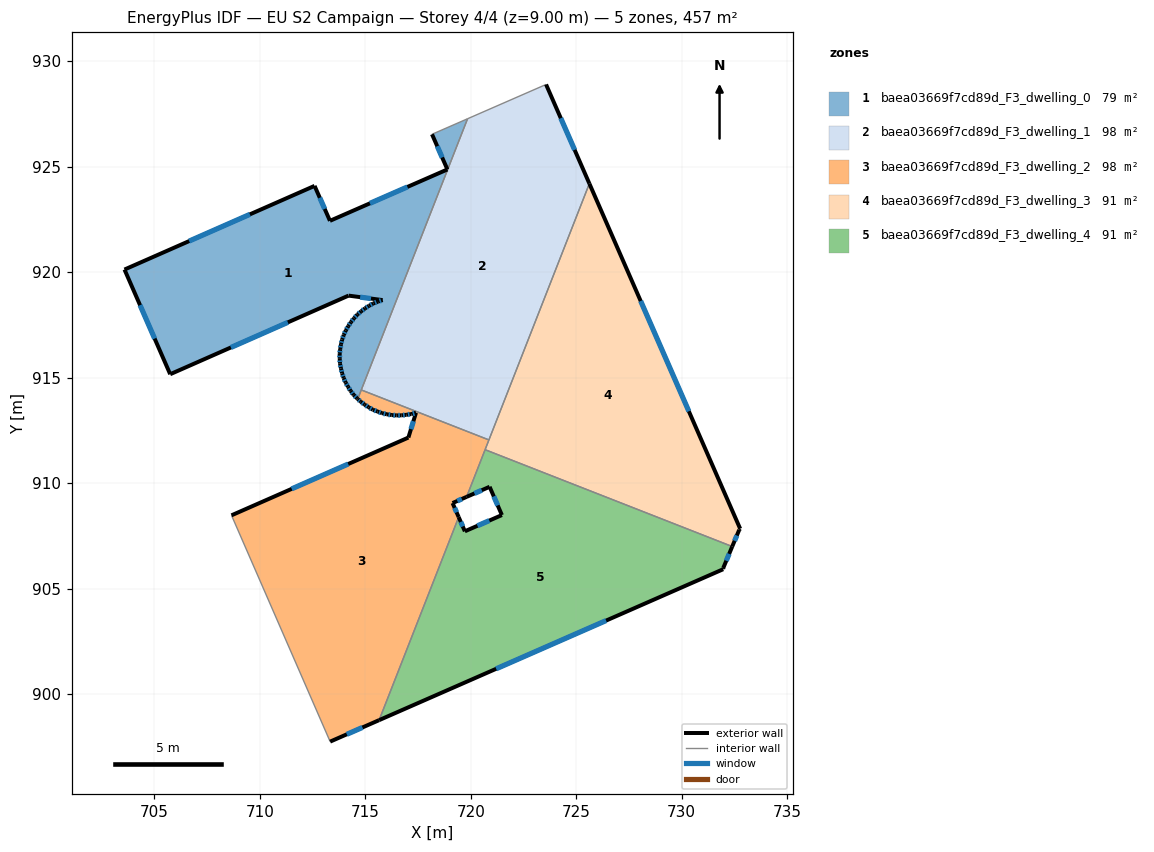
=== STOREY PLAN SPEC (per zone: floor XY polygon, exterior-wall plan segments, windows/doors) ===
zone 1: baea03669f7cd89d_F3_dwelling_0  (78.6 m²)
  floor: (719.85, 927.27) (714.64, 913.99) (714.61, 914.01) (714.45, 914.18) (714.31, 914.37) (714.18, 914.57) (714.07, 914.76) (713.98, 914.98) (713.90, 915.20) (713.85, 915.43) (713.81, 915.66) (713.79, 915.89) (713.79, 916.12) (713.81, 916.35) (713.85, 916.58) (713.91, 916.80) (713.98, 917.02) (714.08, 917.23) (714.19, 917.44) (714.32, 917.63) (714.47, 917.81) (714.62, 917.98) (714.80, 918.14) (714.99, 918.28) (715.18, 918.40) (715.39, 918.52) (715.60, 918.60) (715.82, 918.67) (714.21, 918.89) (705.75, 915.16) (703.59, 920.12) (712.60, 924.09) (713.33, 922.43) (718.89, 924.87) (718.17, 926.53)
  exterior wall: (714.18, 914.57) – (714.31, 914.37)  [0.2 m]
    window: (714.23, 914.50) – (714.27, 914.44)  [0.1 m²]
  exterior wall: (714.07, 914.76) – (714.18, 914.57)  [0.2 m]
    window: (714.11, 914.70) – (714.15, 914.63)  [0.1 m²]
  exterior wall: (713.98, 914.98) – (714.07, 914.76)  [0.2 m]
    window: (714.01, 914.91) – (714.04, 914.84)  [0.1 m²]
  exterior wall: (713.90, 915.20) – (713.98, 914.98)  [0.2 m]
    window: (713.93, 915.13) – (713.95, 915.06)  [0.1 m²]
  exterior wall: (713.85, 915.43) – (713.90, 915.20)  [0.2 m]
    window: (713.87, 915.35) – (713.88, 915.28)  [0.1 m²]
  exterior wall: (713.81, 915.66) – (713.85, 915.43)  [0.2 m]
    window: (713.82, 915.58) – (713.83, 915.51)  [0.1 m²]
  exterior wall: (713.79, 915.89) – (713.81, 915.66)  [0.2 m]
    window: (713.80, 915.81) – (713.80, 915.74)  [0.1 m²]
  exterior wall: (713.79, 916.12) – (713.79, 915.89)  [0.2 m]
    window: (713.79, 916.04) – (713.79, 915.97)  [0.1 m²]
  exterior wall: (713.81, 916.35) – (713.79, 916.12)  [0.2 m]
    window: (713.80, 916.27) – (713.80, 916.20)  [0.1 m²]
  exterior wall: (713.85, 916.58) – (713.81, 916.35)  [0.2 m]
    window: (713.84, 916.50) – (713.83, 916.43)  [0.1 m²]
  exterior wall: (713.91, 916.80) – (713.85, 916.58)  [0.2 m]
    window: (713.89, 916.73) – (713.87, 916.66)  [0.1 m²]
  exterior wall: (713.98, 917.02) – (713.91, 916.80)  [0.2 m]
    window: (713.96, 916.95) – (713.93, 916.88)  [0.1 m²]
  exterior wall: (714.08, 917.23) – (713.98, 917.02)  [0.2 m]
    window: (714.04, 917.16) – (714.01, 917.09)  [0.1 m²]
  exterior wall: (714.19, 917.44) – (714.08, 917.23)  [0.2 m]
    window: (714.15, 917.37) – (714.12, 917.30)  [0.1 m²]
  exterior wall: (714.32, 917.63) – (714.19, 917.44)  [0.2 m]
    window: (714.28, 917.56) – (714.24, 917.50)  [0.1 m²]
  exterior wall: (714.47, 917.81) – (714.32, 917.63)  [0.2 m]
    window: (714.42, 917.75) – (714.37, 917.69)  [0.1 m²]
  exterior wall: (714.62, 917.98) – (714.47, 917.81)  [0.2 m]
    window: (714.57, 917.93) – (714.52, 917.87)  [0.1 m²]
  exterior wall: (714.80, 918.14) – (714.62, 917.98)  [0.2 m]
    window: (714.74, 918.08) – (714.68, 918.04)  [0.1 m²]
  exterior wall: (714.99, 918.28) – (714.80, 918.14)  [0.2 m]
    window: (714.93, 918.23) – (714.86, 918.19)  [0.1 m²]
  exterior wall: (715.18, 918.40) – (714.99, 918.28)  [0.2 m]
    window: (715.11, 918.36) – (715.05, 918.32)  [0.1 m²]
  exterior wall: (715.39, 918.52) – (715.18, 918.40)  [0.2 m]
    window: (715.31, 918.48) – (715.25, 918.44)  [0.1 m²]
  exterior wall: (715.60, 918.60) – (715.39, 918.52)  [0.2 m]
    window: (715.53, 918.57) – (715.46, 918.55)  [0.1 m²]
  exterior wall: (715.82, 918.67) – (715.60, 918.60)  [0.2 m]
    window: (715.75, 918.65) – (715.68, 918.63)  [0.1 m²]
  exterior wall: (714.21, 918.89) – (715.82, 918.67)  [1.6 m]
    window: (714.76, 918.81) – (715.27, 918.75)  [0.5 m²]
  exterior wall: (705.75, 915.16) – (714.21, 918.89)  [9.2 m]
    window: (708.63, 916.43) – (711.33, 917.62)  [2.8 m²]
  exterior wall: (703.59, 920.12) – (705.75, 915.16)  [5.4 m]
    window: (704.32, 918.43) – (705.02, 916.85)  [1.7 m²]
  exterior wall: (712.60, 924.09) – (703.59, 920.12)  [9.8 m]
    window: (709.53, 922.74) – (706.65, 921.47)  [3.0 m²]
  exterior wall: (713.33, 922.43) – (712.60, 924.09)  [1.8 m]
    window: (713.08, 922.99) – (712.85, 923.52)  [0.6 m²]
  exterior wall: (718.89, 924.87) – (713.33, 922.43)  [6.1 m]
    window: (717.00, 924.04) – (715.22, 923.26)  [1.9 m²]
  exterior wall: (718.17, 926.53) – (718.89, 924.87)  [1.8 m]
    window: (718.41, 925.97) – (718.65, 925.43)  [0.6 m²]
  exterior wall: (714.61, 914.01) – (714.64, 913.99)  [0.0 m]
  exterior wall: (714.45, 914.18) – (714.61, 914.01)  [0.2 m]
    window: (714.51, 914.12) – (714.56, 914.07)  [0.1 m²]
  exterior wall: (714.31, 914.37) – (714.45, 914.18)  [0.2 m]
    window: (714.36, 914.31) – (714.40, 914.24)  [0.1 m²]
  interior walls: 3
zone 2: baea03669f7cd89d_F3_dwelling_1  (97.7 m²)
  floor: (723.57, 928.89) (725.62, 924.20) (720.86, 912.04) (714.81, 914.42) (719.85, 927.27)
  exterior wall: (725.62, 924.20) – (723.57, 928.89)  [5.1 m]
    window: (724.93, 925.79) – (724.27, 927.30)  [1.6 m²]
  interior walls: 4
zone 3: baea03669f7cd89d_F3_dwelling_2  (97.7 m²)
  floor: (720.86, 912.04) (719.80, 909.34) (719.14, 909.05) (719.43, 908.39) (715.66, 898.76) (713.34, 897.74) (708.66, 908.47) (717.05, 912.16) (717.41, 913.33) (717.18, 913.27) (716.95, 913.24) (716.72, 913.21) (716.49, 913.21) (716.26, 913.22) (716.03, 913.26) (715.80, 913.32) (715.58, 913.39) (715.36, 913.48) (715.16, 913.59) (714.97, 913.72) (714.79, 913.86) (714.64, 913.99) (714.81, 914.42)
  exterior wall: (717.05, 912.16) – (708.66, 908.47)  [9.2 m]
    window: (714.19, 910.90) – (711.51, 909.73)  [2.8 m²]
  exterior wall: (717.41, 913.33) – (717.05, 912.16)  [1.2 m]
    window: (717.28, 912.93) – (717.17, 912.56)  [0.4 m²]
  exterior wall: (717.18, 913.27) – (717.41, 913.33)  [0.2 m]
    window: (717.25, 913.29) – (717.33, 913.31)  [0.1 m²]
  exterior wall: (716.95, 913.24) – (717.18, 913.27)  [0.2 m]
    window: (717.02, 913.25) – (717.10, 913.26)  [0.1 m²]
  exterior wall: (716.72, 913.21) – (716.95, 913.24)  [0.2 m]
    window: (716.79, 913.22) – (716.87, 913.23)  [0.1 m²]
  exterior wall: (716.49, 913.21) – (716.72, 913.21)  [0.2 m]
    window: (716.57, 913.21) – (716.64, 913.21)  [0.1 m²]
  exterior wall: (716.26, 913.22) – (716.49, 913.21)  [0.2 m]
    window: (716.34, 913.22) – (716.41, 913.21)  [0.1 m²]
  exterior wall: (716.03, 913.26) – (716.26, 913.22)  [0.2 m]
    window: (716.10, 913.25) – (716.18, 913.24)  [0.1 m²]
  exterior wall: (715.80, 913.32) – (716.03, 913.26)  [0.2 m]
    window: (715.87, 913.30) – (715.95, 913.28)  [0.1 m²]
  exterior wall: (715.58, 913.39) – (715.80, 913.32)  [0.2 m]
    window: (715.66, 913.37) – (715.72, 913.34)  [0.1 m²]
  exterior wall: (715.36, 913.48) – (715.58, 913.39)  [0.2 m]
    window: (715.44, 913.45) – (715.51, 913.42)  [0.1 m²]
  exterior wall: (715.16, 913.59) – (715.36, 913.48)  [0.2 m]
    window: (715.23, 913.55) – (715.29, 913.52)  [0.1 m²]
  exterior wall: (714.97, 913.72) – (715.16, 913.59)  [0.2 m]
    window: (715.03, 913.68) – (715.09, 913.64)  [0.1 m²]
  exterior wall: (714.79, 913.86) – (714.97, 913.72)  [0.2 m]
    window: (714.85, 913.81) – (714.91, 913.77)  [0.1 m²]
  exterior wall: (714.64, 913.99) – (714.79, 913.86)  [0.2 m]
    window: (714.69, 913.94) – (714.74, 913.90)  [0.1 m²]
  exterior wall: (719.14, 909.05) – (719.80, 909.34)  [0.7 m]
    window: (719.37, 909.15) – (719.58, 909.25)  [0.2 m²]
  exterior wall: (719.43, 908.39) – (719.14, 909.05)  [0.7 m]
    window: (719.33, 908.61) – (719.24, 908.83)  [0.2 m²]
  exterior wall: (713.34, 897.74) – (715.66, 898.76)  [2.5 m]
    window: (714.13, 898.09) – (714.87, 898.42)  [0.8 m²]
  interior walls: 6
zone 4: baea03669f7cd89d_F3_dwelling_3  (91.3 m²)
  floor: (725.62, 924.20) (732.77, 907.84) (732.73, 907.79) (732.40, 906.99) (720.68, 911.58)
  exterior wall: (732.73, 907.79) – (732.77, 907.84)  [0.1 m]
  exterior wall: (732.40, 906.99) – (732.73, 907.79)  [0.9 m]
    window: (732.51, 907.26) – (732.62, 907.52)  [0.3 m²]
  exterior wall: (732.77, 907.84) – (725.62, 924.20)  [17.9 m]
    window: (730.34, 913.40) – (728.06, 918.63)  [5.5 m²]
  interior walls: 3
zone 5: baea03669f7cd89d_F3_dwelling_4  (91.3 m²)
  floor: (732.40, 906.99) (731.97, 905.97) (731.97, 905.92) (715.66, 898.76) (719.43, 908.39) (719.72, 907.71) (721.48, 908.48) (720.90, 909.82) (719.80, 909.34) (720.68, 911.58)
  exterior wall: (720.90, 909.82) – (721.48, 908.48)  [1.5 m]
    window: (721.09, 909.37) – (721.28, 908.94)  [0.4 m²]
  exterior wall: (719.80, 909.34) – (720.90, 909.82)  [1.2 m]
    window: (720.18, 909.51) – (720.52, 909.66)  [0.4 m²]
  exterior wall: (731.97, 905.97) – (732.40, 906.99)  [1.1 m]
    window: (732.11, 906.32) – (732.25, 906.64)  [0.3 m²]
  exterior wall: (731.97, 905.92) – (731.97, 905.97)  [0.1 m]
  exterior wall: (715.66, 898.76) – (731.97, 905.92)  [17.8 m]
    window: (721.21, 901.20) – (726.42, 903.48)  [5.5 m²]
  exterior wall: (719.72, 907.71) – (719.43, 908.39)  [0.7 m]
    window: (719.62, 907.94) – (719.53, 908.16)  [0.2 m²]
  exterior wall: (721.48, 908.48) – (719.72, 907.71)  [1.9 m]
    window: (720.88, 908.22) – (720.32, 907.98)  [0.6 m²]
  interior walls: 3

=== DERIVED (storey summary) ===
Building: EU S2 Campaign
Storey: 4 of 4  (floor level z = 9.00 m)
Storey gross floor area: 456.6 m²
Zones on this storey: 5
  - baea03669f7cd89d_F3_dwelling_0: floor 78.6 m²; exterior wall 41.7 m (125.1 m²); 32 window(s) 12.8 m²; WWR 10.2%
  - baea03669f7cd89d_F3_dwelling_1: floor 97.7 m²; exterior wall 5.1 m (15.4 m²); 1 window(s) 1.6 m²; WWR 10.2%
  - baea03669f7cd89d_F3_dwelling_2: floor 97.7 m²; exterior wall 17.4 m (52.1 m²); 18 window(s) 5.3 m²; WWR 10.2%
  - baea03669f7cd89d_F3_dwelling_3: floor 91.3 m²; exterior wall 18.8 m (56.3 m²); 2 window(s) 5.7 m²; WWR 10.2%
  - baea03669f7cd89d_F3_dwelling_4: floor 91.3 m²; exterior wall 24.3 m (72.8 m²); 6 window(s) 7.4 m²; WWR 10.2%
Zone adjacency (shared interzone walls):
  - baea03669f7cd89d_F3_dwelling_0 ↔ baea03669f7cd89d_F3_dwelling_1
  - baea03669f7cd89d_F3_dwelling_0 ↔ baea03669f7cd89d_F3_dwelling_2
  - baea03669f7cd89d_F3_dwelling_1 ↔ baea03669f7cd89d_F3_dwelling_2
  - baea03669f7cd89d_F3_dwelling_1 ↔ baea03669f7cd89d_F3_dwelling_3
  - baea03669f7cd89d_F3_dwelling_2 ↔ baea03669f7cd89d_F3_dwelling_3
  - baea03669f7cd89d_F3_dwelling_2 ↔ baea03669f7cd89d_F3_dwelling_4
  - baea03669f7cd89d_F3_dwelling_3 ↔ baea03669f7cd89d_F3_dwelling_4